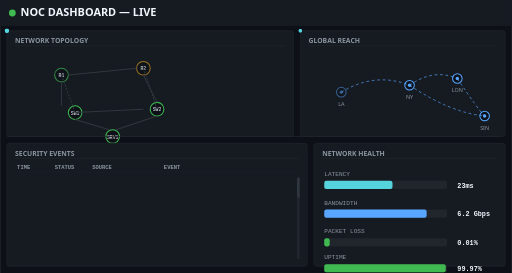
t = 0.00 s
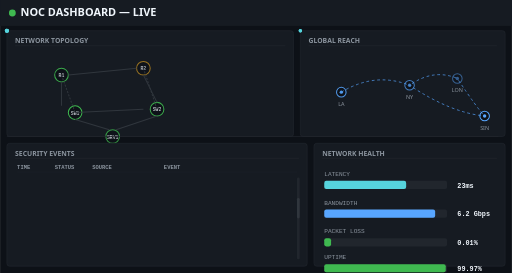
t = 2.00 s
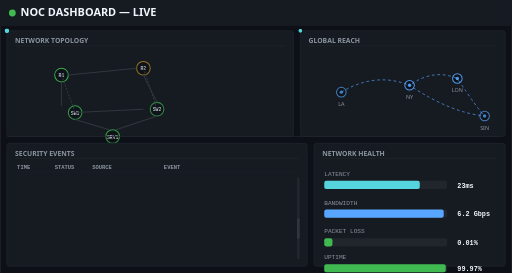
t = 4.00 s
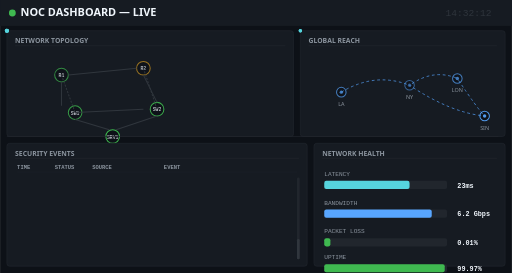
t = 6.00 s
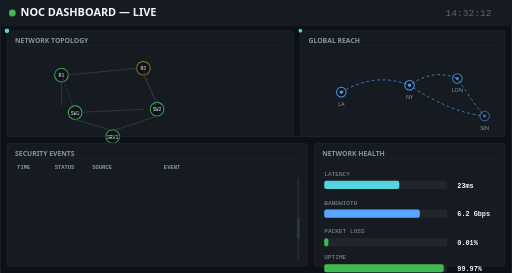
t = 8.00 s
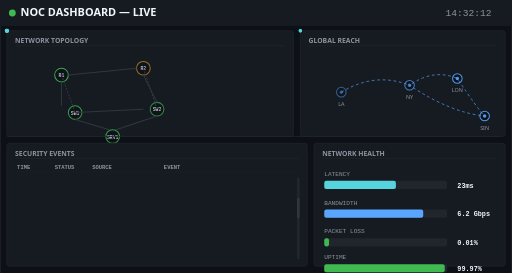
t = 10.00 s

The animated SVG that drew these frames (rendered in a browser with its animation timeline set to each time). Animation: 33 SMIL elements (animate=26,animateMotion=5,animateTransform=1,set=1); frames cover the first 10.00 s, repeats indefinitely.

<svg xmlns="http://www.w3.org/2000/svg" viewBox="0 0 750 400" width="100%" height="100%">
  <defs>
    <style>
      @media (prefers-reduced-motion: reduce) {
        * { animation: none !important; }
      }
    </style>
    <clipPath id="log-clip">
      <rect x="15" y="245" width="430" height="135" />
    </clipPath>
  </defs>

  <!-- Background -->
  <rect width="750" height="400" fill="#0d1117" />

  <!-- ===== HEADER BAR ===== -->
  <rect x="0" y="0" width="750" height="38" fill="#161b22" />
  
  <!-- Live indicator dot -->
  <circle cx="18" cy="19" r="5" fill="#3fb950">
    <animate attributeName="opacity" values="1;0.3;1" dur="2s" repeatCount="indefinite" />
  </circle>

  <!-- Title -->
  <text x="30" y="24" fill="#f0f6fc" font-family="system-ui, -apple-system, sans-serif" font-size="16" font-weight="600">NOC DASHBOARD — LIVE</text>

  <!-- Clock (right side) -->
  <text x="720" y="24" fill="#8b949e" font-family="'Courier New', Consolas, monospace" font-size="14" text-anchor="end">
    <set attributeName="textContent" to="14:32:05" begin="0s" />
    <animate attributeName="opacity" values="1;1;1;1;1" dur="10s" repeatCount="indefinite" />
  </text>
  <text x="720" y="24" fill="#8b949e" font-family="'Courier New', Consolas, monospace" font-size="14" text-anchor="end">
    <animate attributeName="opacity" values="0;0;1;1;0" dur="20s" repeatCount="indefinite" />
    14:32:12
  </text>
  <text x="720" y="24" fill="#8b949e" font-family="'Courier New', Consolas, monospace" font-size="14" text-anchor="end">
    <animate attributeName="opacity" values="0;0;0;0;1;1;0;0;0;0" dur="30s" repeatCount="indefinite" />
    14:32:24
  </text>

  <!-- ===== PANEL 1: NETWORK TOPOLOGY (top-left) ===== -->
  <g transform="translate(10, 45)">
    <!-- Panel background -->
    <rect x="0" y="0" width="420" height="155" rx="4" fill="#161b22" stroke="#21262d" stroke-width="1" />
    <!-- Panel title -->
    <text x="12" y="18" fill="#8b949e" font-family="system-ui, -apple-system, sans-serif" font-size="10" font-weight="600">NETWORK TOPOLOGY</text>
    <line x1="12" y1="22" x2="408" y2="22" stroke="#21262d" stroke-width="1" />

    <!-- Nodes -->
    <!-- R1 -->
    <circle cx="80" cy="65" r="10" fill="#0d1117" stroke="#3fb950" stroke-width="1.5">
      <animate attributeName="opacity" values="0.7;1;0.7" dur="3s" begin="0s" repeatCount="indefinite" />
    </circle>
    <text x="80" y="68" fill="#f0f6fc" font-family="'Courier New', Consolas, monospace" font-size="7" text-anchor="middle">R1</text>

    <!-- R2 -->
    <circle cx="200" cy="55" r="10" fill="#0d1117" stroke="#d29922" stroke-width="1.5">
      <animate attributeName="opacity" values="0.7;1;0.7" dur="2s" begin="0s" repeatCount="indefinite" />
    </circle>
    <text x="200" y="58" fill="#f0f6fc" font-family="'Courier New', Consolas, monospace" font-size="7" text-anchor="middle">R2</text>

    <!-- SW1 -->
    <circle cx="100" cy="120" r="10" fill="#0d1117" stroke="#3fb950" stroke-width="1.5">
      <animate attributeName="opacity" values="0.7;1;0.7" dur="3s" begin="0.5s" repeatCount="indefinite" />
    </circle>
    <text x="100" y="123" fill="#f0f6fc" font-family="'Courier New', Consolas, monospace" font-size="7" text-anchor="middle">SW1</text>

    <!-- SW2 -->
    <circle cx="220" cy="115" r="10" fill="#0d1117" stroke="#3fb950" stroke-width="1.5">
      <animate attributeName="opacity" values="0.7;1;0.7" dur="3s" begin="1s" repeatCount="indefinite" />
    </circle>
    <text x="220" y="118" fill="#f0f6fc" font-family="'Courier New', Consolas, monospace" font-size="7" text-anchor="middle">SW2</text>

    <!-- SRV1 -->
    <circle cx="155" cy="155" r="10" fill="#0d1117" stroke="#3fb950" stroke-width="1.5">
      <animate attributeName="opacity" values="0.7;1;0.7" dur="3s" begin="1.5s" repeatCount="indefinite" />
    </circle>
    <text x="155" y="158" fill="#f0f6fc" font-family="'Courier New', Consolas, monospace" font-size="7" text-anchor="middle">SRV1</text>

    <!-- Connection lines -->
    <line x1="90" y1="65" x2="190" y2="55" stroke="#30363d" stroke-width="1.5" />
    <line x1="80" y1="75" x2="80" y2="110" stroke="#30363d" stroke-width="1.5" />
    <line x1="200" y1="65" x2="220" y2="105" stroke="#30363d" stroke-width="1.5" />
    <line x1="100" y1="130" x2="150" y2="145" stroke="#30363d" stroke-width="1.5" />
    <line x1="220" y1="125" x2="160" y2="145" stroke="#30363d" stroke-width="1.5" />
    <line x1="100" y1="120" x2="200" y2="115" stroke="#30363d" stroke-width="1.5" />
    <line x1="80" y1="65" x2="100" y2="120" stroke="#30363d" stroke-width="1.5" stroke-dasharray="3,2" />
    <line x1="200" y1="55" x2="220" y2="115" stroke="#30363d" stroke-width="1.5" stroke-dasharray="3,2" />

    <!-- Animated data dots -->
    <circle r="3" fill="#56d4dd">
      <animateMotion dur="4s" repeatCount="indefinite" begin="0s">
        <mpath>
          <path d="M90,65 L190,55" />
        </mpath>
      </animateMotion>
    </circle>
    <circle r="3" fill="#56d4dd">
      <animateMotion dur="5s" repeatCount="indefinite" begin="1s">
        <mpath>
          <path d="M80,75 L80,110" />
        </mpath>
      </animateMotion>
    </circle>
    <circle r="3" fill="#56d4dd">
      <animateMotion dur="4s" repeatCount="indefinite" begin="2s">
        <mpath>
          <path d="M100,130 L150,145" />
        </mpath>
      </animateMotion>
    </circle>
  </g>

  <!-- ===== PANEL 2: GLOBAL REACH (top-right) ===== -->
  <g transform="translate(440, 45)">
    <rect x="0" y="0" width="300" height="155" rx="4" fill="#161b22" stroke="#21262d" stroke-width="1" />
    <text x="12" y="18" fill="#8b949e" font-family="system-ui, -apple-system, sans-serif" font-size="10" font-weight="600">GLOBAL REACH</text>
    <line x1="12" y1="22" x2="288" y2="22" stroke="#21262d" stroke-width="1" />

    <!-- Location dots -->
    <!-- LA -->
    <g>
      <circle cx="60" cy="90" r="7" fill="#0d1117" stroke="#58a6ff" stroke-width="1.5">
        <animate attributeName="opacity" values="0.5;1;0.5" dur="5s" begin="0s" repeatCount="indefinite" />
      </circle>
      <circle cx="60" cy="90" r="2.5" fill="#58a6ff">
        <animate attributeName="opacity" values="0.5;1;0.5" dur="5s" begin="0s" repeatCount="indefinite" />
      </circle>
      <text x="60" y="110" fill="#8b949e" font-family="system-ui, -apple-system, sans-serif" font-size="8" text-anchor="middle">LA</text>
    </g>

    <!-- NY -->
    <g>
      <circle cx="160" cy="80" r="7" fill="#0d1117" stroke="#58a6ff" stroke-width="1.5">
        <animate attributeName="opacity" values="0.5;1;0.5" dur="5s" begin="1s" repeatCount="indefinite" />
      </circle>
      <circle cx="160" cy="80" r="2.5" fill="#58a6ff">
        <animate attributeName="opacity" values="0.5;1;0.5" dur="5s" begin="1s" repeatCount="indefinite" />
      </circle>
      <text x="160" y="100" fill="#8b949e" font-family="system-ui, -apple-system, sans-serif" font-size="8" text-anchor="middle">NY</text>
    </g>

    <!-- LON -->
    <g>
      <circle cx="230" cy="70" r="7" fill="#0d1117" stroke="#58a6ff" stroke-width="1.5">
        <animate attributeName="opacity" values="0.5;1;0.5" dur="5s" begin="2s" repeatCount="indefinite" />
      </circle>
      <circle cx="230" cy="70" r="2.5" fill="#58a6ff">
        <animate attributeName="opacity" values="0.5;1;0.5" dur="5s" begin="2s" repeatCount="indefinite" />
      </circle>
      <text x="230" y="90" fill="#8b949e" font-family="system-ui, -apple-system, sans-serif" font-size="8" text-anchor="middle">LON</text>
    </g>

    <!-- SIN -->
    <g>
      <circle cx="270" cy="125" r="7" fill="#0d1117" stroke="#58a6ff" stroke-width="1.5">
        <animate attributeName="opacity" values="0.5;1;0.5" dur="5s" begin="3s" repeatCount="indefinite" />
      </circle>
      <circle cx="270" cy="125" r="2.5" fill="#58a6ff">
        <animate attributeName="opacity" values="0.5;1;0.5" dur="5s" begin="3s" repeatCount="indefinite" />
      </circle>
      <text x="270" y="145" fill="#8b949e" font-family="system-ui, -apple-system, sans-serif" font-size="8" text-anchor="middle">SIN</text>
    </g>

    <!-- Connection arcs (bezier curves between dots) -->
    <!-- LA to NY -->
    <path d="M60,90 Q110,60 160,80" fill="none" stroke="#58a6ff" stroke-width="1" stroke-dasharray="4,4">
      <animate attributeName="stroke-dashoffset" values="0;-24" dur="2s" repeatCount="indefinite" />
    </path>
    <!-- NY to LON -->
    <path d="M160,80 Q195,55 230,70" fill="none" stroke="#58a6ff" stroke-width="1" stroke-dasharray="4,4">
      <animate attributeName="stroke-dashoffset" values="0;-16" dur="2s" begin="0.5s" repeatCount="indefinite" />
    </path>
    <!-- NY to SIN -->
    <path d="M160,80 Q220,120 270,125" fill="none" stroke="#58a6ff" stroke-width="1" stroke-dasharray="4,4">
      <animate attributeName="stroke-dashoffset" values="0;-28" dur="2s" begin="1s" repeatCount="indefinite" />
    </path>
    <!-- LON to SIN -->
    <path d="M230,70 Q260,115 270,125" fill="none" stroke="#58a6ff" stroke-width="1" stroke-dasharray="4,4">
      <animate attributeName="stroke-dashoffset" values="0;-12" dur="2s" begin="1.5s" repeatCount="indefinite" />
    </path>

    <!-- Data pulse dots along arcs -->
    <circle r="2.5" fill="#56d4dd">
      <animateMotion dur="3s" repeatCount="indefinite" begin="0s">
        <mpath>
          <path d="M60,90 Q110,60 160,80" />
        </mpath>
      </animateMotion>
    </circle>
    <circle r="2.5" fill="#56d4dd">
      <animateMotion dur="3s" repeatCount="indefinite" begin="1.5s">
        <mpath>
          <path d="M160,80 Q220,120 270,125" />
        </mpath>
      </animateMotion>
    </circle>
  </g>

  <!-- ===== PANEL 3: SECURITY EVENTS (bottom-left) ===== -->
  <g transform="translate(10, 210)">
    <rect x="0" y="0" width="440" height="180" rx="4" fill="#161b22" stroke="#21262d" stroke-width="1" />
    <text x="12" y="18" fill="#8b949e" font-family="system-ui, -apple-system, sans-serif" font-size="10" font-weight="600">SECURITY EVENTS</text>
    <line x1="12" y1="22" x2="428" y2="22" stroke="#21262d" stroke-width="1" />

    <!-- Column headers -->
    <text x="15" y="38" fill="#8b949e" font-family="'Courier New', Consolas, monospace" font-size="8" font-weight="600">TIME</text>
    <text x="70" y="38" fill="#8b949e" font-family="'Courier New', Consolas, monospace" font-size="8" font-weight="600">STATUS</text>
    <text x="125" y="38" fill="#8b949e" font-family="'Courier New', Consolas, monospace" font-size="8" font-weight="600">SOURCE</text>
    <text x="230" y="38" fill="#8b949e" font-family="'Courier New', Consolas, monospace" font-size="8" font-weight="600">EVENT</text>
    <line x1="15" y1="42" x2="425" y2="42" stroke="#21262d" stroke-width="0.5" />

    <!-- Scrolling log text -->
    <g clip-path="url(#log-clip)">
      <g font-family="'Courier New', Consolas, monospace" font-size="8">
        <animateTransform attributeName="transform" type="translate" values="0,0;0,-180" dur="12s" repeatCount="indefinite" />

        <!-- Log line 1 -->
        <text x="15" y="58" fill="#8b949e">14:29:01</text>
        <text x="70" y="58" fill="#3fb950">OK</text>
        <text x="125" y="58" fill="#f0f6fc">10.0.1.45</text>
        <text x="230" y="58" fill="#8b949e">established</text>

        <!-- Log line 2 -->
        <text x="15" y="72" fill="#8b949e">14:29:05</text>
        <text x="70" y="72" fill="#3fb950">OK</text>
        <text x="125" y="72" fill="#f0f6fc">10.0.2.10</text>
        <text x="230" y="72" fill="#8b949e">authenticated</text>

        <!-- Log line 3 -->
        <text x="15" y="86" fill="#8b949e">14:29:09</text>
        <text x="70" y="86" fill="#3fb950">OK</text>
        <text x="125" y="86" fill="#f0f6fc">10.0.1.88</text>
        <text x="230" y="86" fill="#8b949e">scanned</text>

        <!-- Log line 4 -->
        <text x="15" y="100" fill="#8b949e">14:29:13</text>
        <text x="70" y="100" fill="#3fb950">OK</text>
        <text x="125" y="100" fill="#f0f6fc">10.0.3.22</text>
        <text x="230" y="100" fill="#8b949e">allowed</text>

        <!-- Log line 5 -->
        <text x="15" y="114" fill="#8b949e">14:29:17</text>
        <text x="70" y="114" fill="#3fb950">OK</text>
        <text x="125" y="114" fill="#f0f6fc">10.0.1.12</text>
        <text x="230" y="114" fill="#8b949e">established</text>

        <!-- Log line 6 -->
        <text x="15" y="128" fill="#8b949e">14:29:21</text>
        <text x="70" y="128" fill="#3fb950">OK</text>
        <text x="125" y="128" fill="#f0f6fc">10.0.2.55</text>
        <text x="230" y="128" fill="#8b949e">authenticated</text>

        <!-- Log line 7 -->
        <text x="15" y="142" fill="#8b949e">14:29:25</text>
        <text x="70" y="142" fill="#3fb950">OK</text>
        <text x="125" y="142" fill="#f0f6fc">10.0.4.01</text>
        <text x="230" y="142" fill="#8b949e">scanned</text>

        <!-- Log line 8 -->
        <text x="15" y="156" fill="#8b949e">14:29:29</text>
        <text x="70" y="156" fill="#3fb950">OK</text>
        <text x="125" y="156" fill="#f0f6fc">10.0.1.73</text>
        <text x="230" y="156" fill="#8b949e">allowed</text>

        <!-- Log line 9 -->
        <text x="15" y="170" fill="#8b949e">14:29:33</text>
        <text x="70" y="170" fill="#3fb950">OK</text>
        <text x="125" y="170" fill="#f0f6fc">10.0.3.15</text>
        <text x="230" y="170" fill="#8b949e">established</text>

        <!-- Log line 10 -->
        <text x="15" y="184" fill="#8b949e">14:29:37</text>
        <text x="70" y="184" fill="#3fb950">OK</text>
        <text x="125" y="184" fill="#f0f6fc">10.0.2.88</text>
        <text x="230" y="184" fill="#8b949e">authenticated</text>

        <!-- Log line 11 -->
        <text x="15" y="198" fill="#8b949e">14:29:41</text>
        <text x="70" y="198" fill="#3fb950">OK</text>
        <text x="125" y="198" fill="#f0f6fc">10.0.5.02</text>
        <text x="230" y="198" fill="#8b949e">scanned</text>

        <!-- Log line 12 -->
        <text x="15" y="212" fill="#8b949e">14:29:45</text>
        <text x="70" y="212" fill="#3fb950">OK</text>
        <text x="125" y="212" fill="#f0f6fc">10.0.1.99</text>
        <text x="230" y="212" fill="#8b949e">allowed</text>
      </g>
    </g>

    <!-- Scroll indicator -->
    <rect x="425" y="50" width="4" height="120" rx="2" fill="#21262d" />
    <rect x="425" y="50" width="4" height="30" rx="2" fill="#30363d">
      <animate attributeName="y" values="50;140;50" dur="12s" repeatCount="indefinite" />
    </rect>
  </g>

  <!-- ===== PANEL 4: NETWORK HEALTH (bottom-right) ===== -->
  <g transform="translate(460, 210)">
    <rect x="0" y="0" width="280" height="180" rx="4" fill="#161b22" stroke="#21262d" stroke-width="1" />
    <text x="12" y="18" fill="#8b949e" font-family="system-ui, -apple-system, sans-serif" font-size="10" font-weight="600">NETWORK HEALTH</text>
    <line x1="12" y1="22" x2="268" y2="22" stroke="#21262d" stroke-width="1" />

    <!-- Gauge 1: LATENCY -->
    <text x="15" y="48" fill="#8b949e" font-family="'Courier New', Consolas, monospace" font-size="9">LATENCY</text>
    <rect x="15" y="55" width="180" height="12" rx="3" fill="#21262d" />
    <rect x="15" y="55" width="100" height="12" rx="3" fill="#56d4dd">
      <animate attributeName="width" values="100;140;110;100" dur="12s" repeatCount="indefinite" />
    </rect>
    <text x="210" y="65" fill="#f0f6fc" font-family="'Courier New', Consolas, monospace" font-size="10" font-weight="600">
      23ms
    </text>

    <!-- Gauge 2: BANDWIDTH -->
    <text x="15" y="90" fill="#8b949e" font-family="'Courier New', Consolas, monospace" font-size="9">BANDWIDTH</text>
    <rect x="15" y="97" width="180" height="12" rx="3" fill="#21262d" />
    <rect x="15" y="97" width="150" height="12" rx="3" fill="#58a6ff">
      <animate attributeName="width" values="150;175;140;150" dur="12s" repeatCount="indefinite" />
    </rect>
    <text x="210" y="107" fill="#f0f6fc" font-family="'Courier New', Consolas, monospace" font-size="10" font-weight="600">
      6.2 Gbps
    </text>

    <!-- Gauge 3: PACKET LOSS -->
    <text x="15" y="132" fill="#8b949e" font-family="'Courier New', Consolas, monospace" font-size="9">PACKET LOSS</text>
    <rect x="15" y="139" width="180" height="12" rx="3" fill="#21262d" />
    <rect x="15" y="139" width="8" height="12" rx="3" fill="#3fb950">
      <animate attributeName="width" values="8;12;6;8" dur="12s" repeatCount="indefinite" />
    </rect>
    <text x="210" y="149" fill="#f0f6fc" font-family="'Courier New', Consolas, monospace" font-size="10" font-weight="600">
      0.01%
    </text>

    <!-- Gauge 4: UPTIME -->
    <text x="15" y="170" fill="#8b949e" font-family="'Courier New', Consolas, monospace" font-size="9">UPTIME</text>
    <rect x="15" y="177" width="180" height="12" rx="3" fill="#21262d" />
    <rect x="15" y="177" width="178" height="12" rx="3" fill="#3fb950">
      <animate attributeName="width" values="178;178;175;178" dur="12s" repeatCount="indefinite" />
    </rect>
    <text x="210" y="187" fill="#f0f6fc" font-family="'Courier New', Consolas, monospace" font-size="10" font-weight="600">
      99.97%
    </text>
  </g>

  <!-- Divider lines between panels (subtle) -->
  <line x1="10" y1="200" x2="730" y2="200" stroke="#21262d" stroke-width="1" />
</svg>
